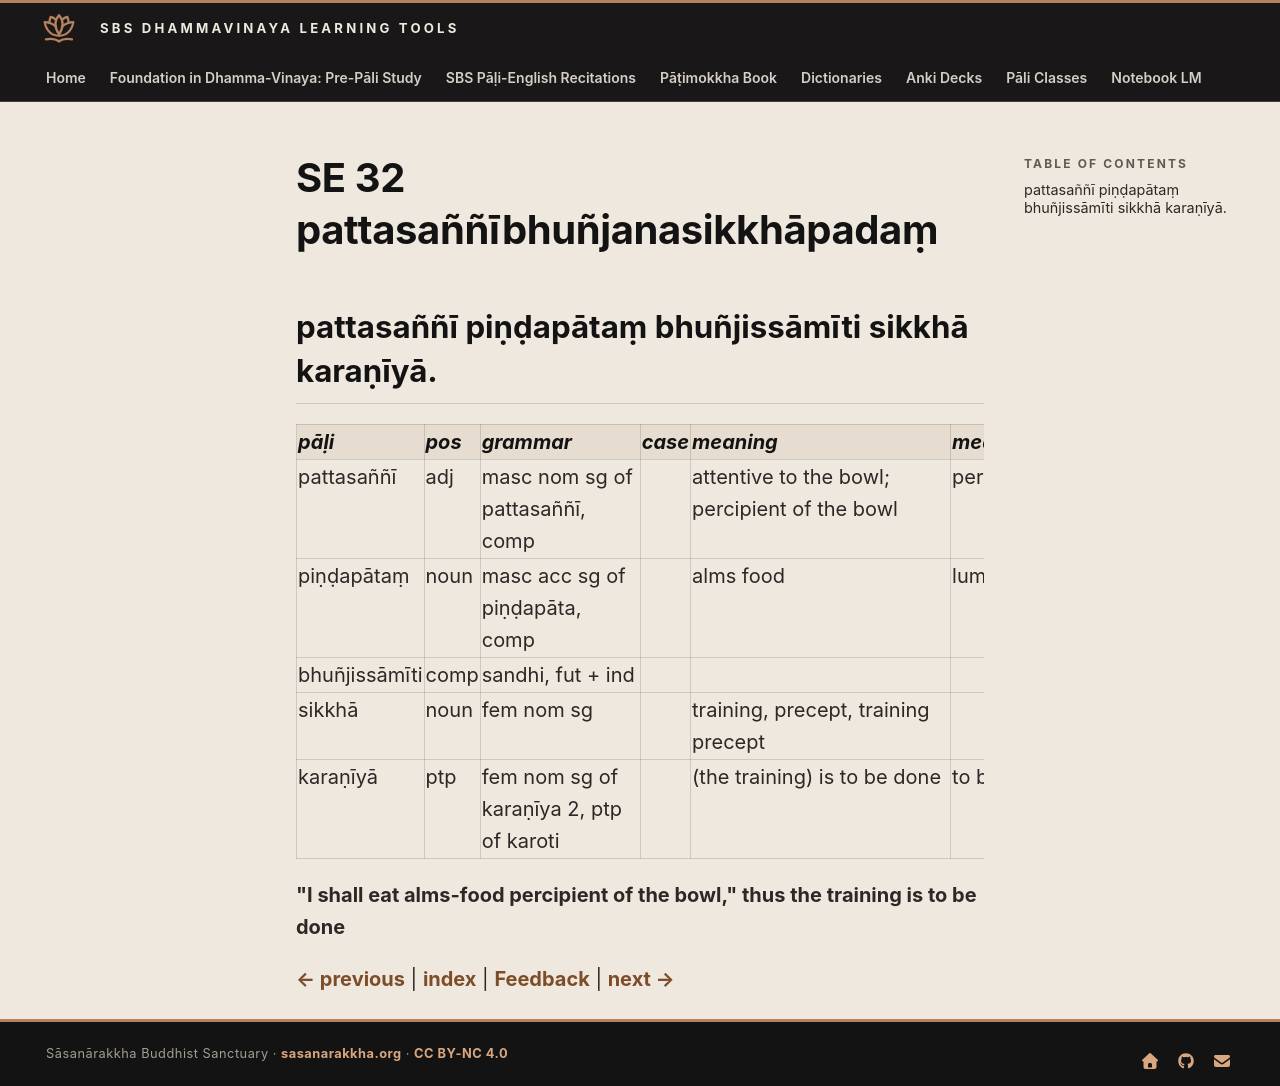

repository: sasanarakkha/study-tools · page: 6-pali-class/bhikkhu-patimokkha/191-se-32/index.html · generator: mkdocs

# SE 32 pattasaññībhuñjanasikkhāpadaṃ

## pattasaññī piṇḍapātaṃ bhuñjissāmīti sikkhā karaṇīyā.

| pāḷi | pos | grammar | case | meaning | meaning_lit | root | base | construction | compound_type | compound_construction |
| :--- | :--- | :--- | :--- | :--- | :--- | :--- | :--- | :--- | :--- | :--- |
| pattasaññī | adj | masc nom sg of pattasaññī, comp | | attentive to the bowl; percipient of the bowl | perceiving the bowl | | | patta + saññī | accusative tappurisa | pattaṃ + saññī |
| piṇḍapātaṃ | noun | masc acc sg of piṇḍapāta, comp | | alms food | lump dropping | | | piṇḍa + pāta | accusative tappurisa | piṇḍaṃ + pāta |
| bhuñjissāmīti | comp | sandhi, fut + ind | | | | | | bhuñjissāmi + iti | | |
| sikkhā | noun | fem nom sg | | training, precept, training precept | | √sikkh (train) | | √sikkh + ā | | |
| karaṇīyā | ptp | fem nom sg of karaṇīya 2, ptp of karoti | | (the training) is to be done | to be done | √kar (do, make) | | √kar + aṇīya | | |

**"I shall eat alms-food percipient of the bowl," thus the training is to be done**


[← previous](190-se-31.md) | [index](index.md) | [Feedback](https://docs.google.com/forms/d/e/1FAIpQLSdG6zKDtlwibtrX-cbKVn4WmIs8miH4VnuJvb7f94plCDKJyA/viewform?usp=pp_url&entry.1433863141=pattasa%C3%B1%C3%B1%C4%ABbhu%C3%B1janasikkh%C4%81pada%E1%B9%83) | [next →](192-se-33.md)
